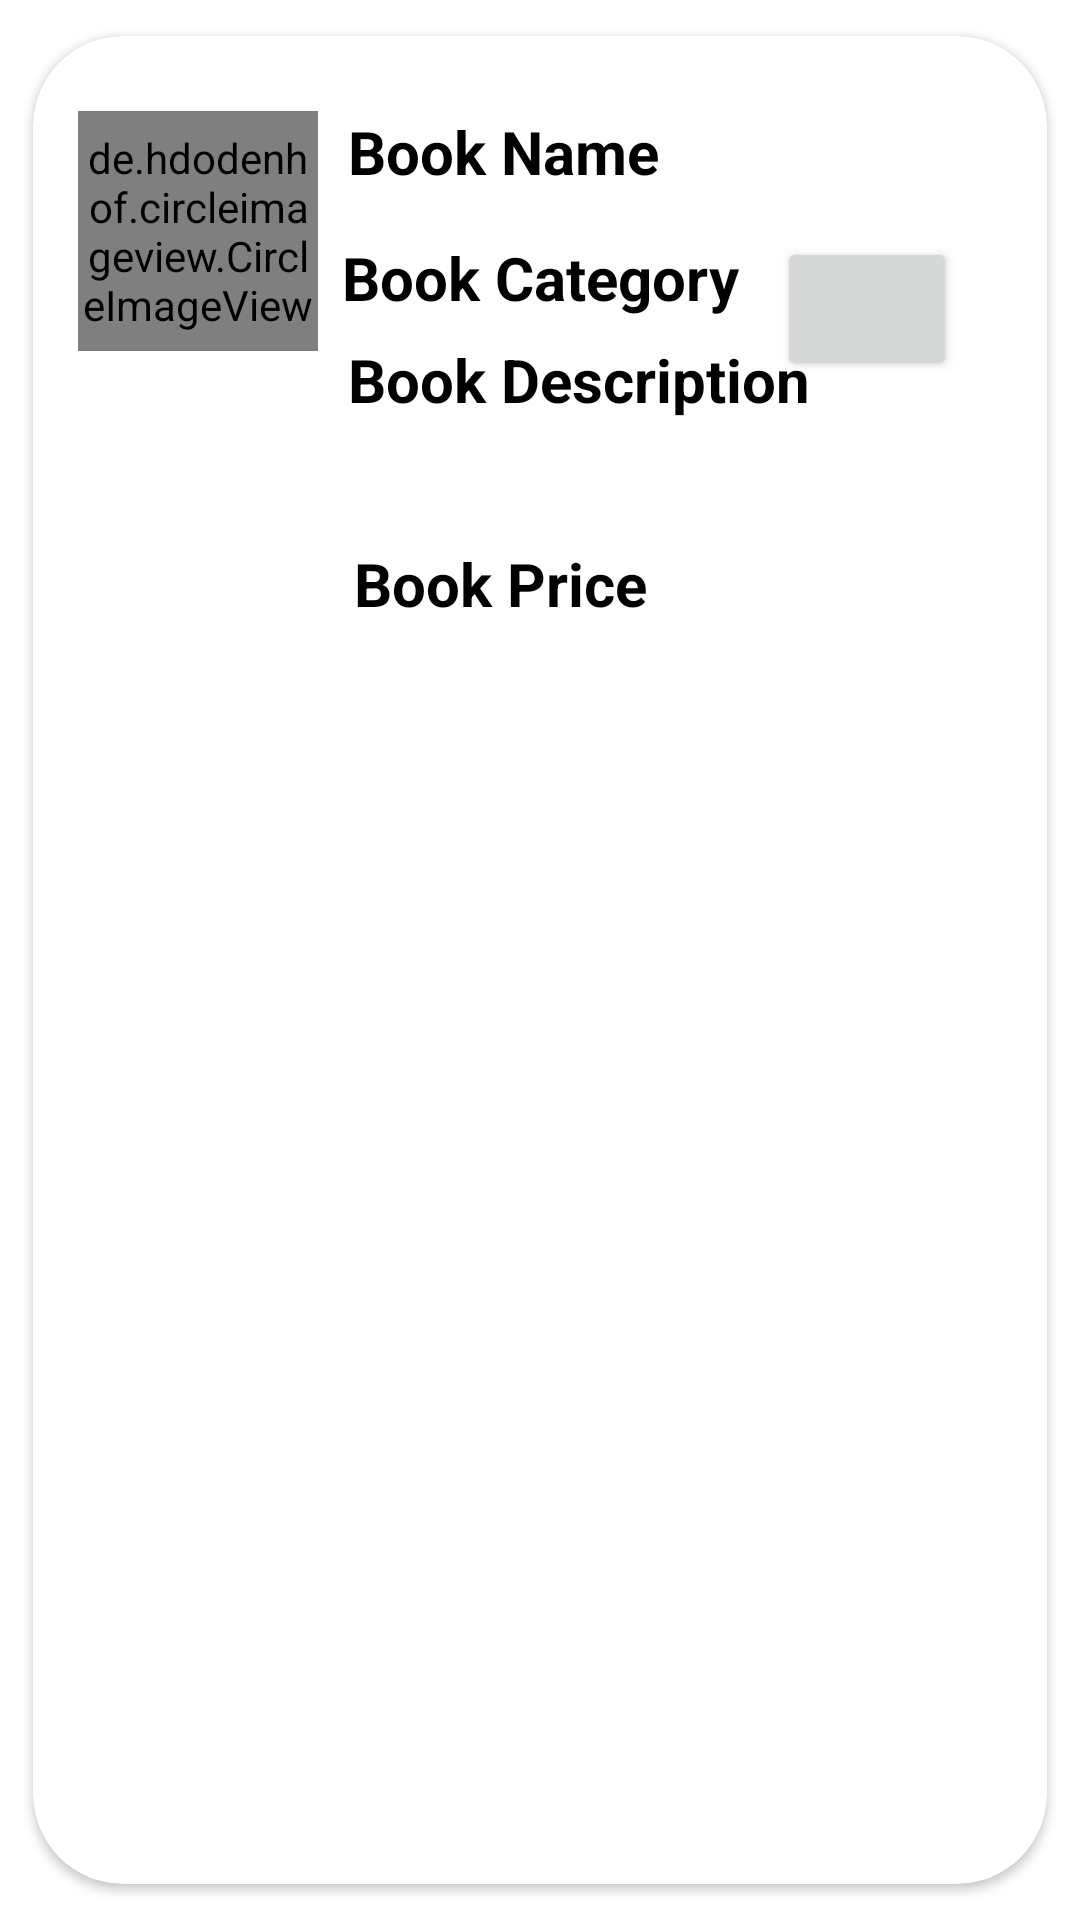

Write the Android layout XML for this screen, with the resource values it uses.
<!-- AndroidManifest.xml: application theme Theme.MADProject -->
<!-- res/layout/singlerow_allbooks.xml -->
<?xml version="1.0" encoding="utf-8"?>
<androidx.cardview.widget.CardView
    xmlns:android="http://schemas.android.com/apk/res/android"
    xmlns:app="http://schemas.android.com/apk/res-auto"
    xmlns:tools="http://schemas.android.com/tools"
    android:layout_width="match_parent"
    android:layout_height="wrap_content"
    app:cardCornerRadius="30dp"
    android:elevation="6dp"
    app:cardUseCompatPadding="true">

    <RelativeLayout
        android:layout_width="match_parent"
        android:layout_height="200dp"
        android:layout_marginTop="10dp"
        android:padding="15dp">

        <de.hdodenhof.circleimageview.CircleImageView
            android:id="@+id/img_allbooks_item"
            android:layout_width="80dp"
            android:layout_height="80dp"
            android:src="@mipmap/ic_launcher"
            app:civ_border_color="#F6BBFA"
            app:civ_border_width="2dp" />

        <TextView
            android:id="@+id/tv_allbooks_name"
            android:layout_width="297dp"
            android:layout_height="42dp"
            android:layout_marginLeft="10dp"
            android:layout_toRightOf="@id/img_allbooks_item"
            android:text="Book Name"
            android:textColor="@color/black"
            android:textSize="20sp"
            android:textStyle="bold" />

        <TextView
            android:id="@+id/tv_allbooks_description"
            android:layout_width="294dp"
            android:layout_height="57dp"
            android:layout_below="@+id/tv_allbooks_category"
            android:layout_marginLeft="10dp"
            android:layout_marginTop="7dp"
            android:layout_toRightOf="@id/img_allbooks_item"
            android:text="Book Description"
            android:textColor="@color/black"
            android:textSize="20sp"
            android:textStyle="bold" />

        <TextView
            android:id="@+id/tv_allbooks_price"
            android:layout_width="291dp"
            android:layout_height="53dp"
            android:layout_below="@+id/tv_allbooks_description"
            android:layout_marginLeft="12dp"
            android:layout_marginTop="11dp"
            android:layout_toRightOf="@id/img_allbooks_item"
            android:text="Book Price"
            android:textColor="@color/black"
            android:textSize="20sp"
            android:textStyle="bold" />

        <TextView
            android:id="@+id/tv_allbooks_category"
            android:layout_width="match_parent"
            android:layout_height="wrap_content"
            android:layout_below="@+id/tv_allbooks_name"
            android:layout_marginLeft="8dp"
            android:layout_marginTop="0dp"
            android:layout_toRightOf="@id/img_allbooks_item"
            android:text="Book Category"
            android:textColor="@color/black"
            android:textSize="20sp"
            android:textStyle="bold" />

        <Button
            android:id="@+id/btn_allback2"
            android:layout_width="60dp"
            android:layout_height="48dp"
            android:layout_alignParentEnd="true"
            android:layout_alignParentBottom="true"
            android:layout_marginLeft="300dp"
            android:layout_marginEnd="15dp"
            android:layout_marginBottom="80dp"
            tools:ignore="TouchTargetSizeCheck,SpeakableTextPresentCheck" />

    </RelativeLayout>
</androidx.cardview.widget.CardView>
<!-- resources referenced by this layout -->
<resources>
  <color name="black">#FF000000</color>
  <style name="Theme.MADProject" parent="Theme.MaterialComponents.DayNight.NoActionBar">
          
          <item name="colorPrimary">@color/purple_500</item>
          <item name="colorPrimaryVariant">@color/purple_700</item>
          <item name="colorOnPrimary">@color/white</item>
          
          <item name="colorSecondary">@color/teal_200</item>
          <item name="colorSecondaryVariant">@color/teal_700</item>
          <item name="colorOnSecondary">@color/black</item>
          
          <item name="android:statusBarColor" tools:targetApi="l">?attr/colorPrimaryVariant</item>
          
      </style>
  <color name="purple_500">#FF6200EE</color>
  <color name="purple_700">#FF3700B3</color>
  <color name="white">#FFFFFFFF</color>
  <color name="teal_200">#FF03DAC5</color>
  <color name="teal_700">#FF018786</color>
</resources>
